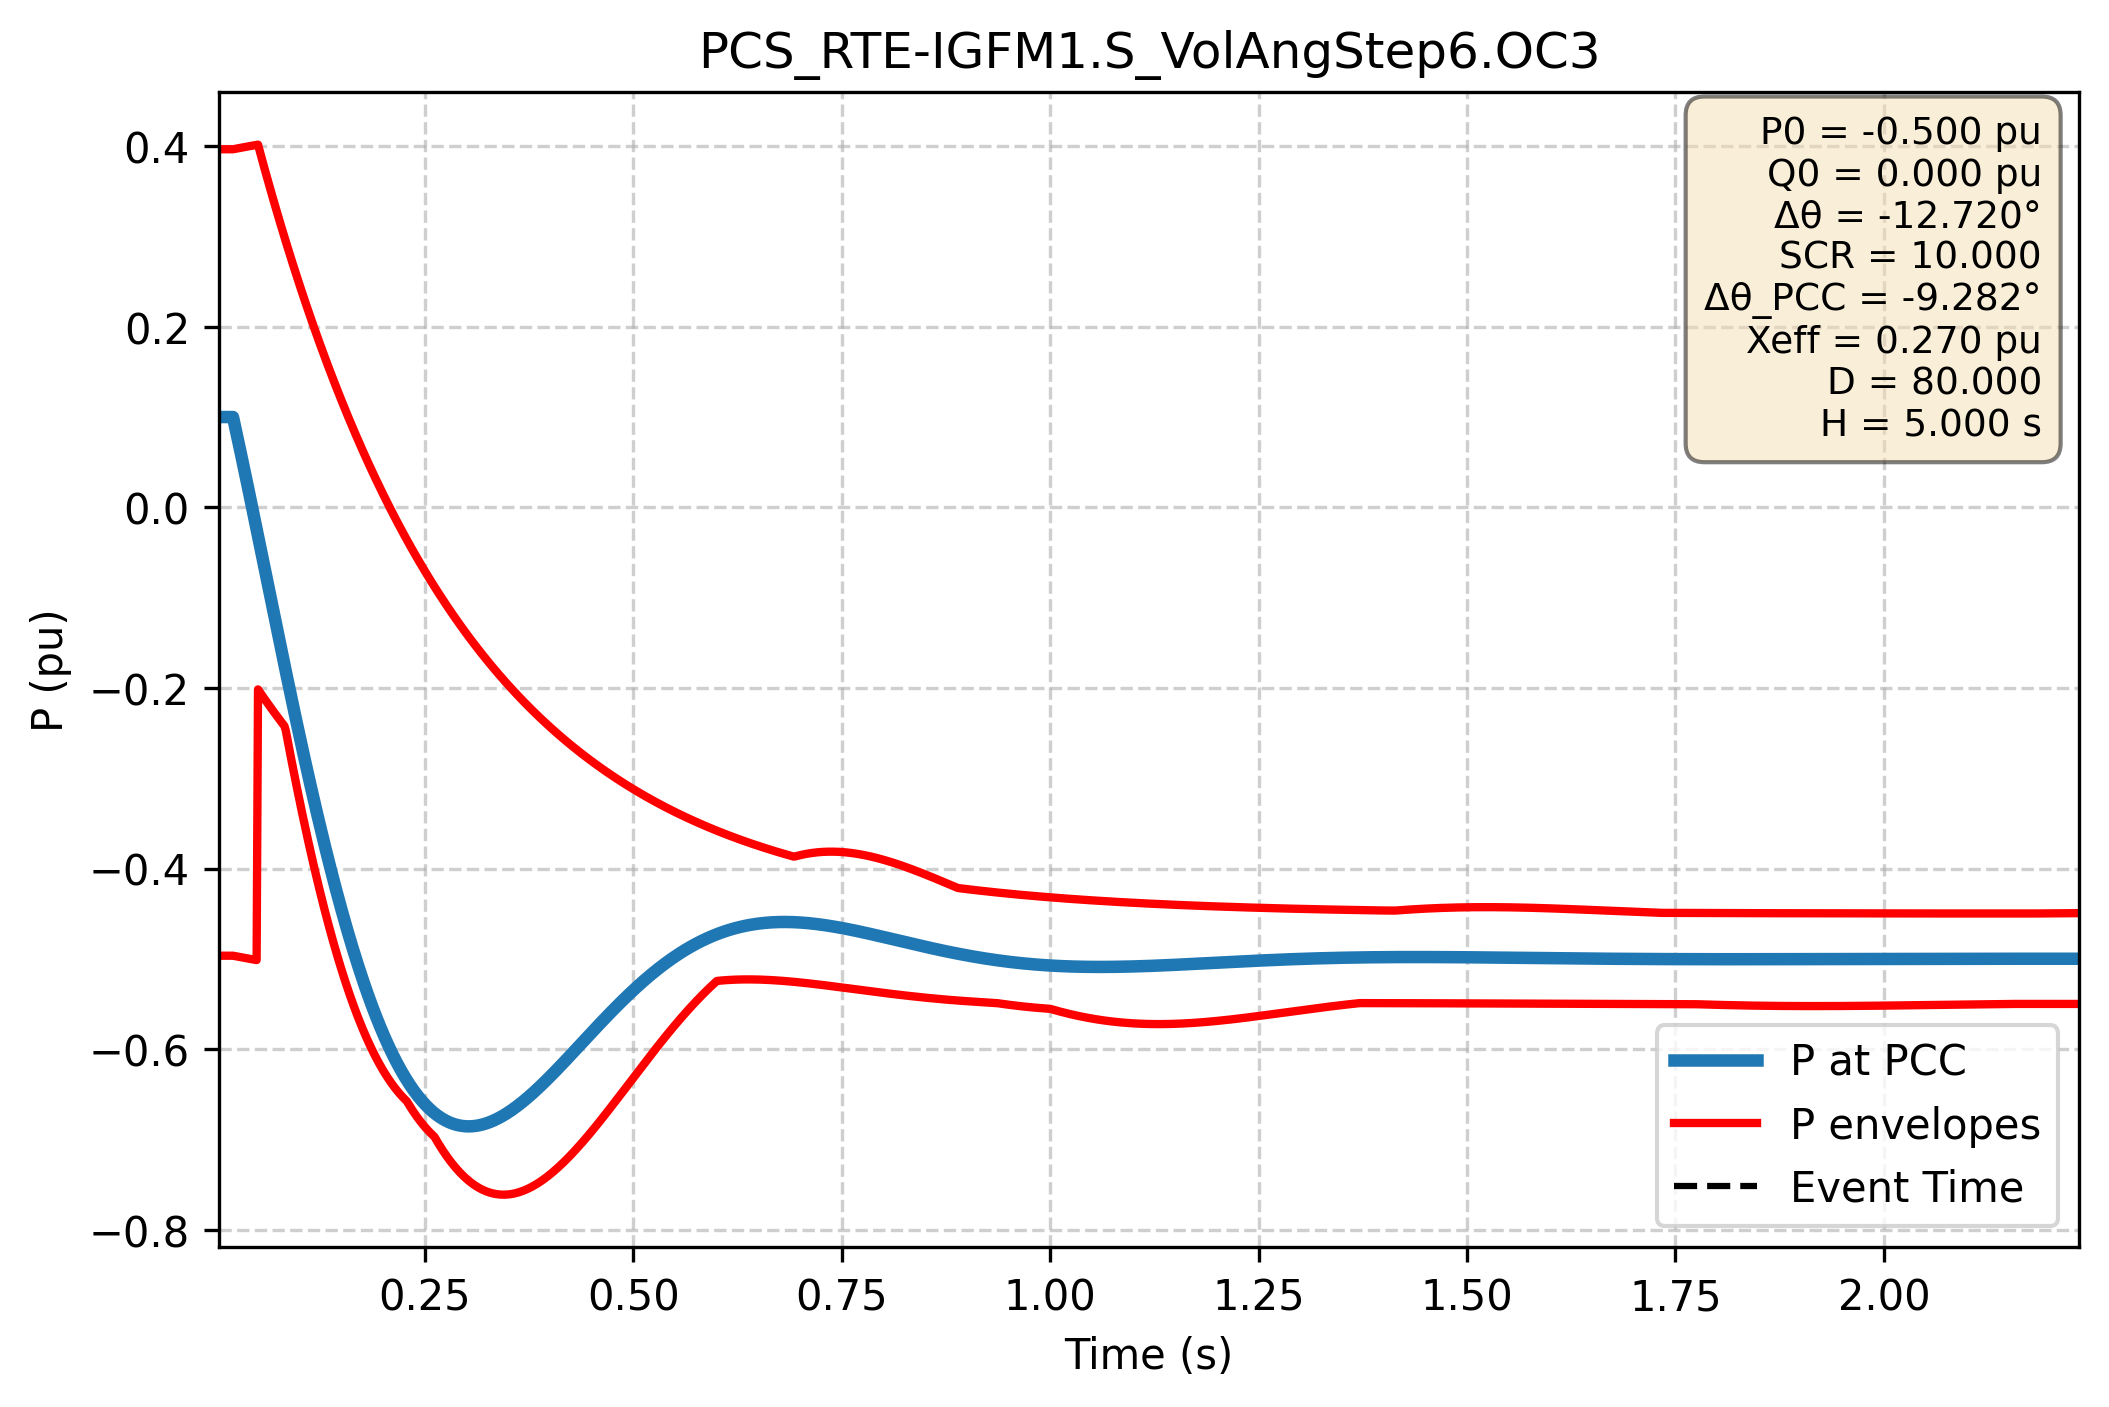

The table this chart was drawn from, first rows:
Time (s); P PCC (pu); P lower (pu); P upper (pu)
0.000e+00; 1.000e-01; -4.966e-01; 3.966e-01
1.667e-03; 1.000e-01; -4.966e-01; 3.966e-01
3.334e-03; 1.000e-01; -4.966e-01; 3.966e-01
5.002e-03; 1.000e-01; -4.966e-01; 3.966e-01
6.669e-03; 1.000e-01; -4.966e-01; 3.966e-01
8.336e-03; 1.000e-01; -4.966e-01; 3.966e-01
1.000e-02; 1.000e-01; -4.966e-01; 3.966e-01
1.167e-02; 1.000e-01; -4.966e-01; 3.966e-01
1.334e-02; 1.000e-01; -4.966e-01; 3.966e-01
1.501e-02; 1.000e-01; -4.966e-01; 3.966e-01
1.667e-02; 1.000e-01; -4.966e-01; 3.966e-01
1.834e-02; 1.000e-01; -4.966e-01; 3.966e-01
2.001e-02; 1.000e-01; -4.966e-01; 3.966e-01
2.167e-02; 9.297e-02; -4.968e-01; 3.968e-01
2.334e-02; 8.590e-02; -4.971e-01; 3.971e-01
2.501e-02; 7.879e-02; -4.974e-01; 3.974e-01
2.668e-02; 7.163e-02; -4.977e-01; 3.977e-01
2.834e-02; 6.443e-02; -4.980e-01; 3.980e-01
3.001e-02; 5.720e-02; -4.983e-01; 3.983e-01
3.168e-02; 4.993e-02; -4.986e-01; 3.986e-01
3.334e-02; 4.263e-02; -4.989e-01; 3.989e-01
3.501e-02; 3.530e-02; -4.992e-01; 3.992e-01
3.668e-02; 2.794e-02; -4.994e-01; 3.994e-01
3.835e-02; 2.056e-02; -4.997e-01; 3.997e-01
4.001e-02; 1.315e-02; -5.000e-01; 4.000e-01
4.168e-02; 5.718e-03; -5.003e-01; 4.003e-01
4.335e-02; -1.733e-03; -5.006e-01; 4.006e-01
4.502e-02; -9.203e-03; -5.008e-01; 4.008e-01
4.668e-02; -1.669e-02; -5.011e-01; 4.011e-01
4.835e-02; -2.419e-02; -5.014e-01; 4.014e-01
5.002e-02; -3.170e-02; -2.016e-01; 4.016e-01
5.168e-02; -3.922e-02; -2.039e-01; 3.959e-01
5.335e-02; -4.675e-02; -2.062e-01; 3.903e-01
5.502e-02; -5.429e-02; -2.084e-01; 3.846e-01
5.669e-02; -6.183e-02; -2.106e-01; 3.790e-01
5.835e-02; -6.937e-02; -2.128e-01; 3.735e-01
6.002e-02; -7.692e-02; -2.150e-01; 3.679e-01
6.169e-02; -8.446e-02; -2.172e-01; 3.624e-01
6.335e-02; -9.200e-02; -2.193e-01; 3.570e-01
6.502e-02; -9.954e-02; -2.215e-01; 3.516e-01
6.669e-02; -1.071e-01; -2.236e-01; 3.462e-01
6.836e-02; -1.146e-01; -2.257e-01; 3.408e-01
7.002e-02; -1.221e-01; -2.278e-01; 3.355e-01
7.169e-02; -1.296e-01; -2.299e-01; 3.303e-01
7.336e-02; -1.371e-01; -2.320e-01; 3.250e-01
7.503e-02; -1.446e-01; -2.341e-01; 3.198e-01
7.669e-02; -1.520e-01; -2.361e-01; 3.147e-01
7.836e-02; -1.595e-01; -2.382e-01; 3.095e-01
8.003e-02; -1.669e-01; -2.402e-01; 3.044e-01
8.169e-02; -1.743e-01; -2.422e-01; 2.994e-01
8.336e-02; -1.817e-01; -2.474e-01; 2.943e-01
8.503e-02; -1.891e-01; -2.556e-01; 2.894e-01
8.670e-02; -1.964e-01; -2.637e-01; 2.844e-01
8.836e-02; -2.037e-01; -2.717e-01; 2.795e-01
9.003e-02; -2.110e-01; -2.796e-01; 2.746e-01
9.170e-02; -2.182e-01; -2.875e-01; 2.697e-01
9.336e-02; -2.255e-01; -2.953e-01; 2.649e-01
9.503e-02; -2.326e-01; -3.030e-01; 2.601e-01
9.670e-02; -2.398e-01; -3.106e-01; 2.553e-01
9.837e-02; -2.469e-01; -3.181e-01; 2.506e-01
... 2,940 more rows
